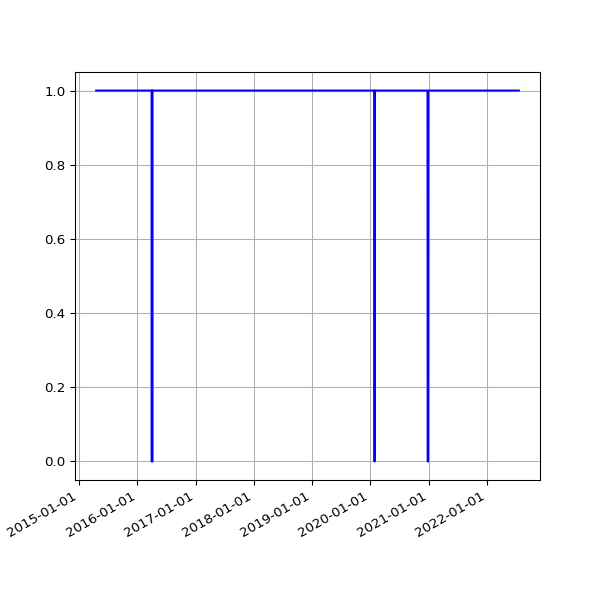

The file beside this chart, header and first rows:
date, value
2015-04-18 02:05:56 +0100, 1
2015-04-19 02:01:18 +0100, 1
2015-04-20 02:14:30 +0100, 1
2015-04-21 02:01:51 +0100, 1
2015-04-22 02:10:16 +0100, 1
2015-04-23 02:07:43 +0100, 1
2015-04-24 02:03:29 +0100, 1
2015-04-25 02:00:02 +0100, 1
2015-04-26 01:58:01 +0100, 1
2015-04-27 02:05:16 +0100, 1
2015-04-28 02:01:35 +0100, 1
2015-04-29 01:58:17 +0100, 1
2015-04-30 03:29:31 +0100, 1
2015-05-01 03:18:05 +0100, 1
2015-05-02 03:10:58 +0100, 1
2015-05-03 03:03:28 +0100, 1
2015-05-04 03:01:17 +0100, 1
2015-05-05 02:34:24 +0100, 1
2015-05-06 02:57:35 +0100, 1
2015-05-07 03:24:56 +0100, 1
2015-05-08 03:03:16 +0100, 1
2015-05-09 03:24:00 +0100, 1
2015-05-10 03:37:00 +0100, 1
2015-05-11 03:24:21 +0100, 1
2015-05-12 03:19:35 +0100, 1
2015-05-13 03:34:42 +0100, 1
2015-05-14 03:37:22 +0100, 1
2015-05-15 03:19:50 +0100, 1
2015-05-16 05:31:18 +0100, 1
2015-05-17 03:27:38 +0100, 1
2015-05-19 02:53:59 +0100, 1
2015-05-20 02:58:38 +0100, 1
2015-05-21 03:05:41 +0100, 1
2015-05-22 04:51:32 +0100, 1
2015-05-23 05:41:24 +0100, 1
2015-05-24 03:12:56 +0100, 1
2015-05-25 03:01:52 +0100, 1
2015-05-26 03:13:00 +0100, 1
2015-05-27 03:23:00 +0100, 1
2015-05-28 03:26:26 +0100, 1
2015-05-29 02:08:35 +0100, 1
2015-05-30 02:01:59 +0100, 1
2015-05-31 02:59:20 +0100, 1
2015-06-01 02:24:26 +0100, 1
2015-06-02 02:23:53 +0100, 1
2015-06-03 02:16:29 +0100, 1
2015-06-04 02:24:07 +0100, 1
2015-06-05 02:01:21 +0100, 1
2015-06-06 02:25:46 +0100, 1
2015-06-07 03:07:41 +0100, 1
2015-06-08 03:16:23 +0100, 1
2015-06-09 02:21:29 +0100, 1
2015-06-10 02:09:44 +0100, 1
2015-06-11 02:06:29 +0100, 1
2015-06-12 02:28:38 +0100, 1
2015-06-13 02:11:49 +0100, 1
2015-06-14 03:06:24 +0100, 1
2015-06-15 03:23:28 +0100, 1
2015-06-16 03:11:19 +0100, 1
2015-06-17 02:46:34 +0100, 1
... 2,005 more rows
